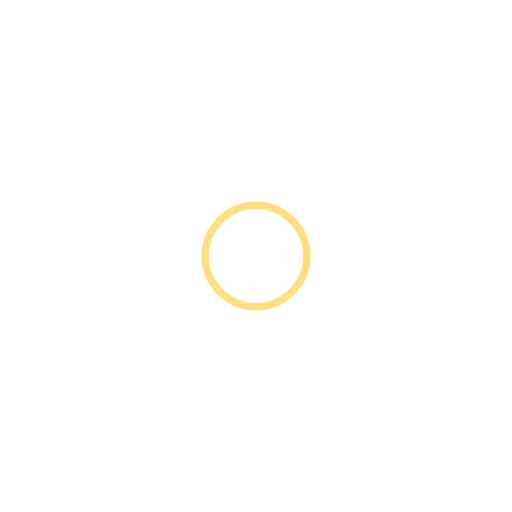
t = 0.00 s
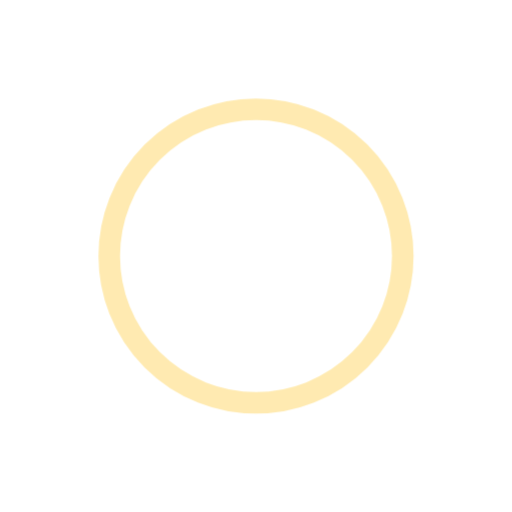
t = 0.23 s
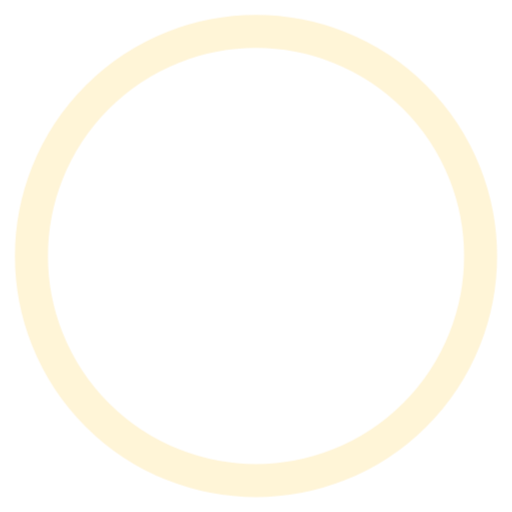
t = 0.45 s
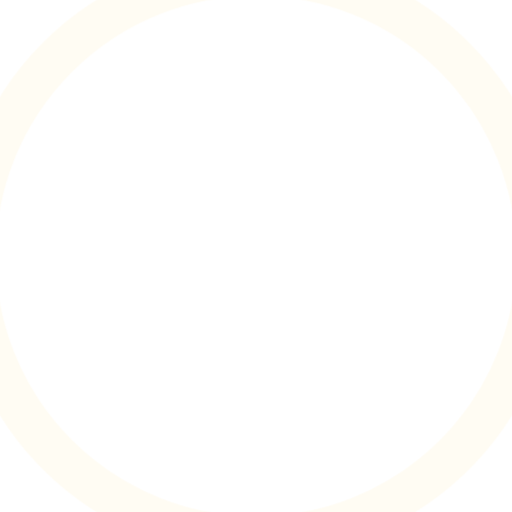
t = 0.68 s
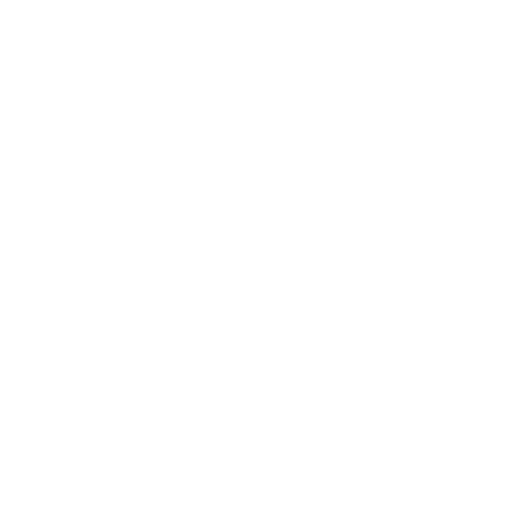
t = 0.90 s

The animated SVG that drew these frames (rendered in a browser with its animation timeline set to each time). Animation: 1 CSS @keyframes rule; one cycle of 0.90 s.

<svg xmlns="http://www.w3.org/2000/svg" viewBox="0 0 120 120" width="120" height="120">
  <style>
    .ring { transform-box: fill-box; transform-origin: center; animation: ringexp .9s ease-out forwards; }
    @keyframes ringexp {
      0%   { opacity: .85; transform: scale(.35); }
      100% { opacity: 0; transform: scale(2.1); }
    }
  </style>
  <circle class="ring" cx="60" cy="60" r="34" fill="none" stroke="#ffd86b" stroke-width="5" stroke-linecap="round"/>
</svg>
